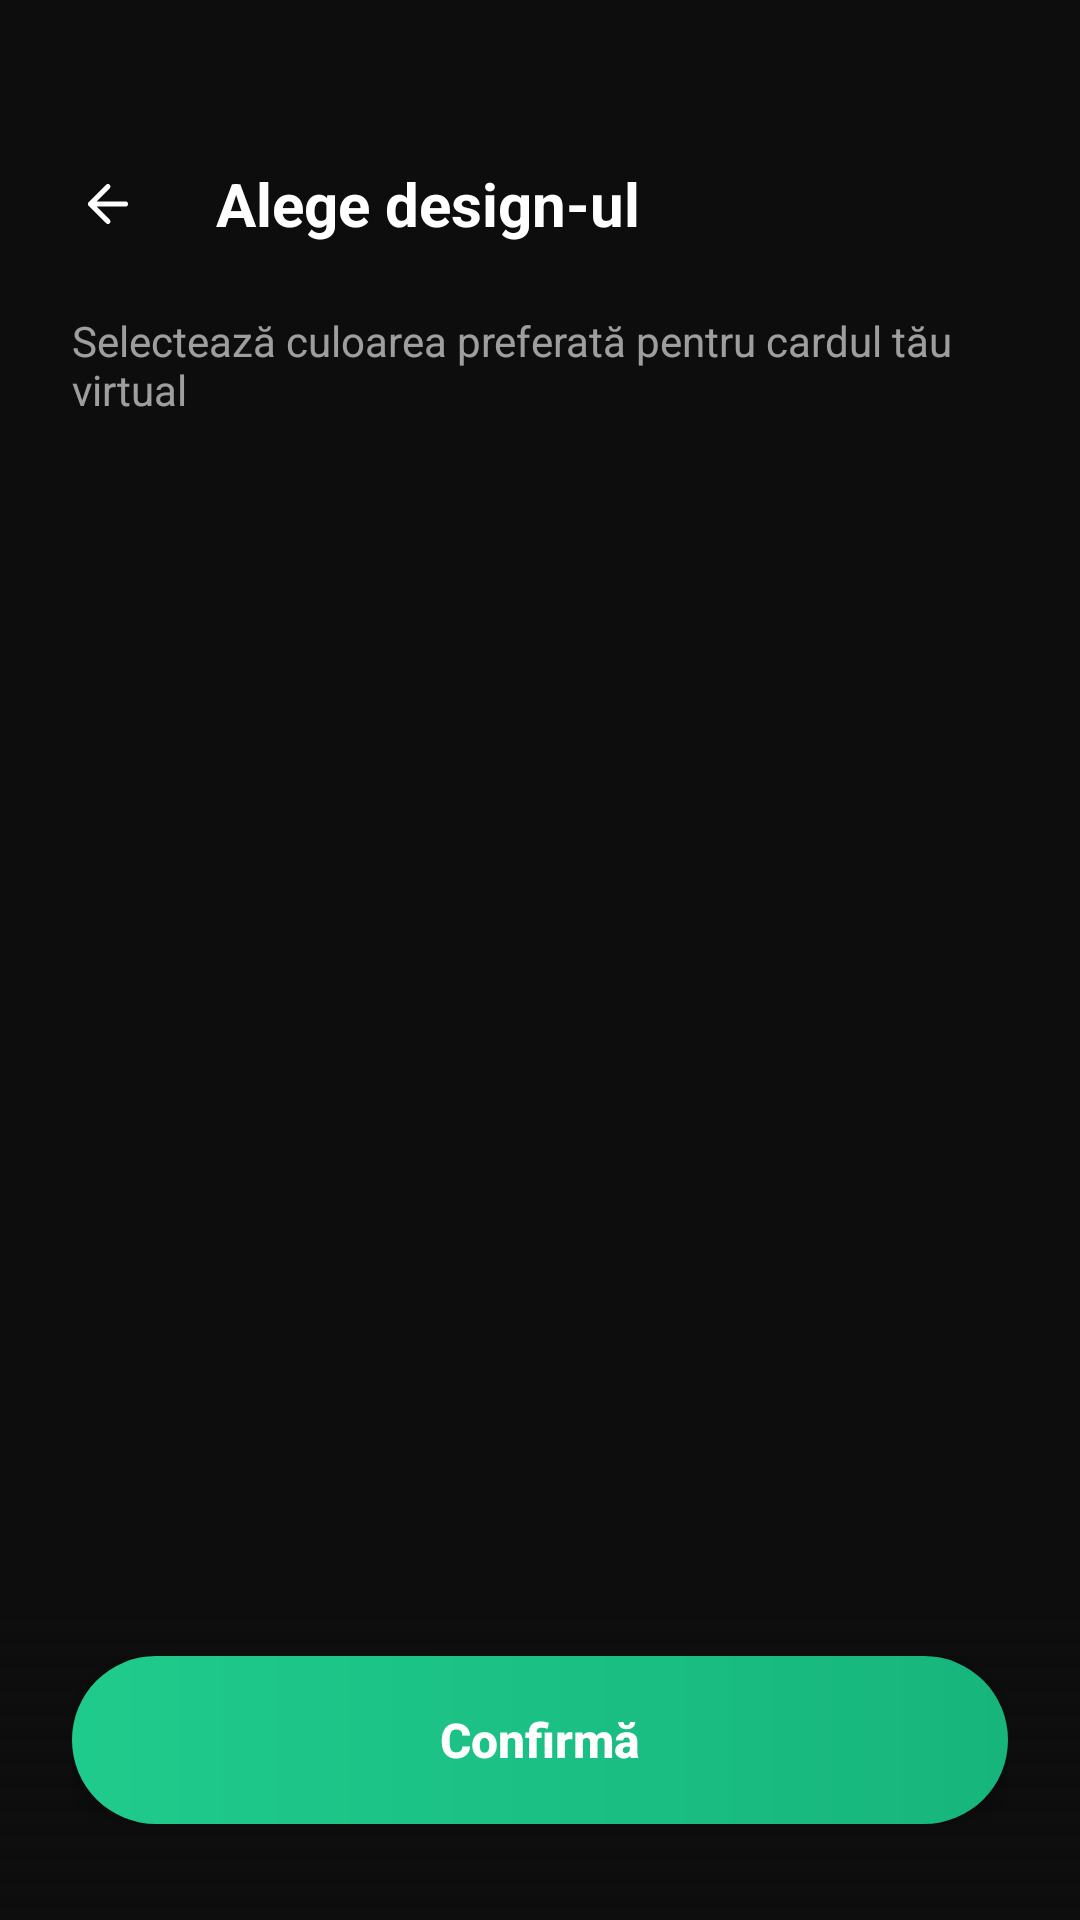

This screen was rendered from an Android layout file. Write that file and the resources it references.
<!-- AndroidManifest.xml: application theme Theme.SwiftBank -->
<!-- res/layout/activity_card_design.xml -->
<?xml version="1.0" encoding="utf-8"?>
<LinearLayout xmlns:android="http://schemas.android.com/apk/res/android"
    xmlns:app="http://schemas.android.com/apk/res-auto"
    xmlns:tools="http://schemas.android.com/tools"
    android:layout_width="match_parent"
    android:layout_height="match_parent"
    android:background="@color/dark_background"
    android:orientation="vertical">

    
    <LinearLayout
        android:layout_width="match_parent"
        android:layout_height="wrap_content"
        android:gravity="center_vertical"
        android:orientation="horizontal"
        android:paddingHorizontal="16dp"
        android:paddingTop="48dp"
        android:paddingBottom="16dp">

        <ImageView
            android:id="@+id/btnBack"
            android:layout_width="40dp"
            android:layout_height="40dp"
            android:background="@drawable/bg_button_circular"
            android:padding="10dp"
            android:src="@drawable/ic_arrow_back"
            app:tint="@color/white" />

        <TextView
            android:layout_width="0dp"
            android:layout_height="wrap_content"
            android:layout_weight="1"
            android:layout_marginStart="16dp"
            android:text="Alege design-ul"
            android:textColor="@color/white"
            android:textSize="20sp"
            android:textStyle="bold" />

    </LinearLayout>

    
    <TextView
        android:layout_width="match_parent"
        android:layout_height="wrap_content"
        android:paddingHorizontal="24dp"
        android:paddingBottom="24dp"
        android:text="Selectează culoarea preferată pentru cardul tău virtual"
        android:textColor="@color/white_60"
        android:textSize="14sp" />

    
    <androidx.recyclerview.widget.RecyclerView
        android:id="@+id/rvDesigns"
        android:layout_width="match_parent"
        android:layout_height="0dp"
        android:layout_weight="1"
        android:clipToPadding="false"
        android:paddingHorizontal="16dp"
        android:paddingBottom="100dp"
        tools:listitem="@layout/item_card_design" />

    
    <LinearLayout
        android:layout_width="match_parent"
        android:layout_height="wrap_content"
        android:background="@drawable/bg_bottom_gradient"
        android:orientation="vertical"
        android:paddingHorizontal="24dp"
        android:paddingTop="16dp"
        android:paddingBottom="32dp">

        <Button
            android:id="@+id/btnConfirm"
            android:layout_width="match_parent"
            android:layout_height="56dp"
            android:background="@drawable/bg_button_primary"
            android:text="Confirmă"
            android:textAllCaps="false"
            android:textColor="@color/white"
            android:textSize="16sp"
            android:textStyle="bold" />

    </LinearLayout>

</LinearLayout>
<!-- res/layout/item_card_design.xml (included above) -->
<?xml version="1.0" encoding="utf-8"?>
<androidx.constraintlayout.widget.ConstraintLayout xmlns:android="http://schemas.android.com/apk/res/android"
    xmlns:app="http://schemas.android.com/apk/res-auto"
    xmlns:tools="http://schemas.android.com/tools"
    android:layout_width="match_parent"
    android:layout_height="wrap_content"
    android:layout_marginBottom="20dp"
    android:clipChildren="false"
    android:clipToPadding="false"
    android:paddingBottom="24dp">

    
    <androidx.cardview.widget.CardView
        android:id="@+id/cardPreview"
        android:layout_width="0dp"
        android:layout_height="0dp"
        app:cardCornerRadius="16dp"
        app:cardElevation="8dp"
        app:layout_constraintDimensionRatio="1.586:1"
        app:layout_constraintEnd_toEndOf="parent"
        app:layout_constraintStart_toStartOf="parent"
        app:layout_constraintTop_toTopOf="parent"
        app:layout_constraintWidth_percent="0.85">

        <FrameLayout
            android:layout_width="match_parent"
            android:layout_height="match_parent">

            
            <View
                android:id="@+id/cardBackground"
                android:layout_width="match_parent"
                android:layout_height="match_parent"
                android:background="@drawable/gradient_card_green" />

            
            <FrameLayout
                android:layout_width="match_parent"
                android:layout_height="match_parent"
                android:padding="16dp">

                
                <TextView
                    android:layout_width="wrap_content"
                    android:layout_height="wrap_content"
                    android:layout_gravity="top|end"
                    android:background="@drawable/bg_badge_virtual"
                    android:paddingHorizontal="8dp"
                    android:paddingVertical="3dp"
                    android:text="Virtual"
                    android:textColor="@color/white"
                    android:textSize="10sp" />

                
                <TextView
                    android:layout_width="124dp"
                    android:layout_height="30dp"
                    android:layout_gravity="bottom|start"
                    android:fontFamily="monospace"
                    android:text="•••• 1234"
                    android:textColor="@color/white"
                    android:textSize="16sp" />

            </FrameLayout>

        </FrameLayout>

    </androidx.cardview.widget.CardView>

    
    <ImageView
        android:id="@+id/ivVisaLogo"
        android:layout_width="149dp"
        android:layout_height="102dp"
        android:elevation="20dp"
        android:scaleType="fitCenter"
        android:src="@drawable/visa_logo"
        android:translationX="8dp"
        android:translationY="12dp"
        app:layout_constraintBottom_toBottomOf="@id/cardPreview"
        app:layout_constraintEnd_toEndOf="@id/cardPreview" />

    
    <ImageView
        android:id="@+id/ivSelected"
        android:layout_width="28dp"
        android:layout_height="28dp"
        android:layout_marginTop="8dp"
        android:background="@drawable/bg_check_circle"
        android:padding="6dp"
        android:src="@drawable/ic_check"
        android:visibility="gone"
        app:layout_constraintEnd_toEndOf="parent"
        app:layout_constraintStart_toStartOf="parent"
        app:layout_constraintTop_toBottomOf="@id/cardPreview"
        app:tint="@color/white"
        tools:visibility="visible" />

    
    <TextView
        android:id="@+id/tvDesignName"
        android:layout_width="wrap_content"
        android:layout_height="wrap_content"
        android:layout_marginTop="8dp"
        android:textColor="@color/white"
        android:textSize="14sp"
        android:textStyle="bold"
        app:layout_constraintEnd_toEndOf="parent"
        app:layout_constraintStart_toStartOf="parent"
        app:layout_constraintTop_toBottomOf="@id/ivSelected"
        tools:text="Emerald Green" />

</androidx.constraintlayout.widget.ConstraintLayout>
<!-- resources referenced by this layout -->
<resources>
  <color name="dark_background">#FF0D0D0D</color>
  <color name="white">#FFFFFFFF</color>
  <color name="white_60">#99FFFFFF</color>
  <!-- drawable bg_bottom_gradient (drawable) -->
  <?xml version="1.0" encoding="utf-8"?>
  <shape xmlns:android="http://schemas.android.com/apk/res/android">
      <gradient
          android:angle="90"
          android:startColor="@color/dark_background"
          android:endColor="#00121212" />
  </shape>
  <!-- drawable bg_button_primary (drawable) -->
  <shape xmlns:android="http://schemas.android.com/apk/res/android">
      <gradient
          android:startColor="#1FCB8C"
          android:endColor="#17B57C"
          android:angle="0" />
      <corners android:radius="29dp" />
  </shape>
  <!-- drawable gradient_card_green (drawable) -->
  <?xml version="1.0" encoding="utf-8"?>
  <shape xmlns:android="http://schemas.android.com/apk/res/android">
      <gradient
          android:angle="135"
          android:startColor="#1A3D2E"
          android:centerColor="#2D5A47"
          android:endColor="#1A5D3A"
          android:type="linear" />
  </shape>
  <!-- drawable ic_arrow_back (drawable) -->
  <?xml version="1.0" encoding="utf-8"?>
  <vector xmlns:android="http://schemas.android.com/apk/res/android"
      android:width="24dp"
      android:height="24dp"
      android:viewportWidth="24"
      android:viewportHeight="24">
      <path
          android:pathData="M19,12H5M5,12L12,19M5,12L12,5"
          android:strokeWidth="2"
          android:strokeColor="#FFFFFF"
          android:strokeLineCap="round"
          android:strokeLineJoin="round"
          android:fillColor="@android:color/transparent"/>
  </vector>
  <!-- drawable visa_logo: png bitmap (drawable, 27851 bytes) -->
  <style name="Theme.SwiftBank" parent="Theme.MaterialComponents.NoActionBar">
          <item name="colorPrimary">@color/green_medium</item>
          <item name="colorPrimaryVariant">@color/green_dark</item>
          <item name="colorOnPrimary">@color/white</item>
          <item name="android:windowBackground">@color/dark_background</item>
          <item name="android:statusBarColor">@color/status_bar</item>
          <item name="android:navigationBarColor">@color/dark_background</item>
          <item name="android:windowLightStatusBar">false</item>
          <item name="android:windowLightNavigationBar">false</item>
      </style>
  <color name="green_medium">#FF0A5C2E</color>
  <color name="green_dark">#FF062E18</color>
  <color name="status_bar">#FF0D0D0D</color>
</resources>
